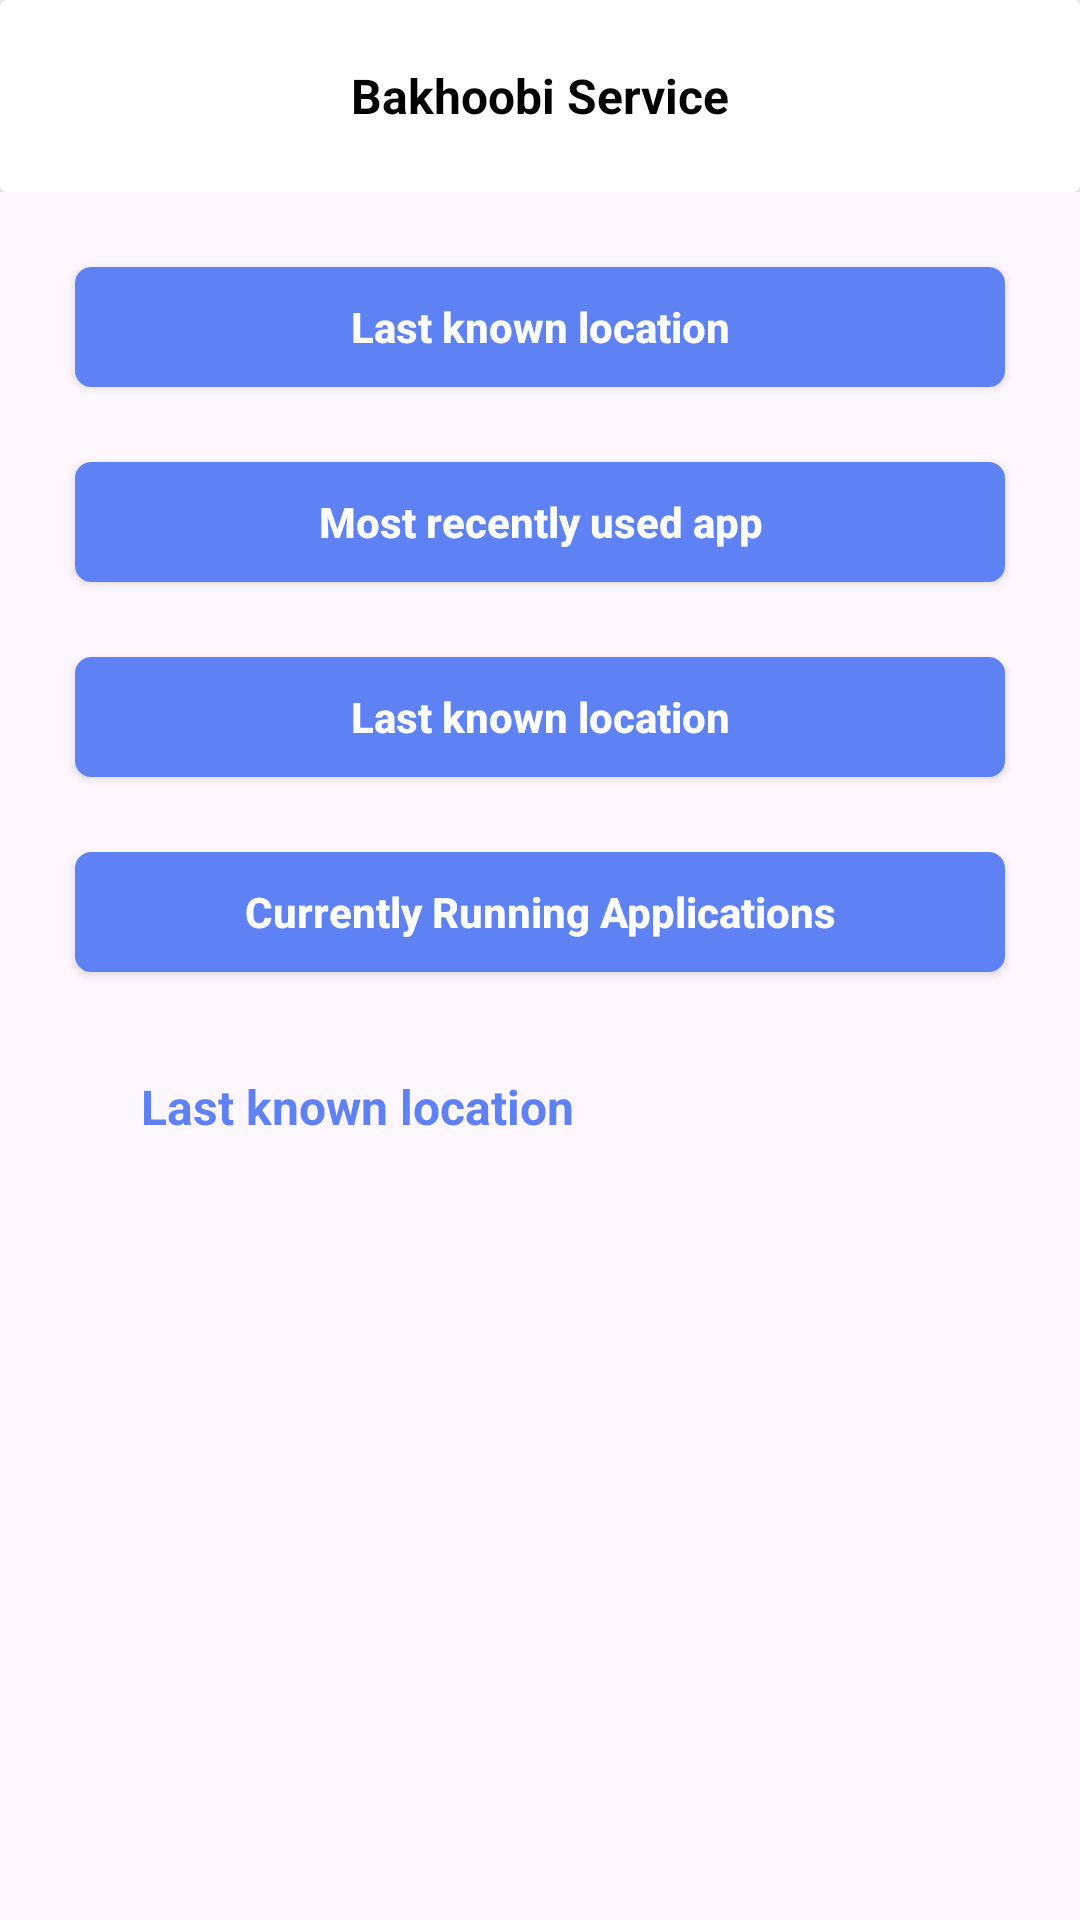

Produce the Android XML layout that renders to this screen, including the resource entries it uses.
<!-- AndroidManifest.xml: application theme Theme.BakhoobiService -->
<!-- res/layout/activity_main.xml -->
<?xml version="1.0" encoding="utf-8"?>
<layout xmlns:android="http://schemas.android.com/apk/res/android"
    xmlns:app="http://schemas.android.com/apk/res-auto"
    xmlns:tools="http://schemas.android.com/tools">

    <androidx.constraintlayout.widget.ConstraintLayout
        android:id="@+id/main"
        android:layout_width="match_parent"
        android:layout_height="match_parent"
        tools:context=".main.MainActivity">

        <include
            android:id="@+id/action_bar"
            layout="@layout/action_bar_layout" />

        <androidx.appcompat.widget.AppCompatButton
            android:id="@+id/last_location"
            android:layout_width="match_parent"
            android:layout_height="@dimen/dp_40"
            android:layout_gravity="center"
            android:layout_marginStart="@dimen/dp_25"
            android:layout_marginTop="@dimen/dp_25"
            android:layout_marginEnd="@dimen/dp_25"
            android:background="@drawable/br_btn_solid"
            android:paddingStart="@dimen/dp_22"
            android:paddingEnd="@dimen/dp_22"
            android:text="@string/last_known_location"
            android:textAllCaps="false"
            android:textColor="@color/white"
            android:textStyle="bold"
            app:layout_constraintEnd_toEndOf="parent"
            app:layout_constraintStart_toStartOf="parent"
            app:layout_constraintTop_toBottomOf="@+id/action_bar" />


        <androidx.appcompat.widget.AppCompatButton
            android:id="@+id/used_app"
            android:layout_width="match_parent"
            android:layout_height="@dimen/dp_40"
            android:layout_gravity="center"
            android:layout_marginStart="@dimen/dp_25"
            android:layout_marginTop="@dimen/dp_25"
            android:layout_marginEnd="@dimen/dp_25"
            android:background="@drawable/br_btn_solid"
            android:paddingStart="@dimen/dp_22"
            android:paddingEnd="@dimen/dp_22"
            android:text="@string/most_recently_used_app"
            android:textAllCaps="false"
            android:textColor="@color/white"
            android:textStyle="bold"
            app:layout_constraintEnd_toEndOf="parent"
            app:layout_constraintStart_toStartOf="parent"
            app:layout_constraintTop_toBottomOf="@+id/last_location" />


        <androidx.appcompat.widget.AppCompatButton
            android:id="@+id/info_location"
            android:layout_width="match_parent"
            android:layout_height="@dimen/dp_40"
            android:layout_gravity="center"
            android:layout_marginStart="@dimen/dp_25"
            android:layout_marginTop="@dimen/dp_25"
            android:layout_marginEnd="@dimen/dp_25"
            android:background="@drawable/br_btn_solid"
            android:paddingStart="@dimen/dp_22"
            android:paddingEnd="@dimen/dp_22"
            android:text="@string/current_location"
            android:textAllCaps="false"
            android:textColor="@color/white"
            android:textStyle="bold"
            app:layout_constraintEnd_toEndOf="parent"
            app:layout_constraintStart_toStartOf="parent"
            app:layout_constraintTop_toBottomOf="@+id/used_app" />

        <ProgressBar
            android:id="@+id/progressBar"
            android:layout_width="wrap_content"
            android:layout_height="wrap_content"
            android:visibility="gone"
            app:layout_constraintBottom_toBottomOf="parent"
            app:layout_constraintEnd_toEndOf="parent"
            app:layout_constraintStart_toStartOf="parent"
            app:layout_constraintTop_toTopOf="parent" />

        <androidx.appcompat.widget.AppCompatButton
            android:id="@+id/currently_running_apps"
            android:layout_width="match_parent"
            android:layout_height="@dimen/dp_40"
            android:layout_gravity="center"
            android:layout_marginStart="@dimen/dp_25"
            android:layout_marginTop="@dimen/dp_25"
            android:layout_marginEnd="@dimen/dp_25"
            android:background="@drawable/br_btn_solid"
            android:paddingStart="@dimen/dp_22"
            android:paddingEnd="@dimen/dp_22"
            android:text="@string/currently_running_apps"
            android:textAllCaps="false"
            android:textColor="@color/white"
            android:textStyle="bold"
            app:layout_constraintEnd_toEndOf="parent"
            app:layout_constraintStart_toStartOf="parent"
            app:layout_constraintTop_toBottomOf="@+id/info_location" />

        <androidx.appcompat.widget.AppCompatTextView
            android:id="@+id/last_location_data"
            android:layout_width="match_parent"
            android:layout_height="@dimen/dp_40"
            android:layout_gravity="center"
            android:layout_marginStart="@dimen/dp_25"
            android:layout_marginTop="@dimen/dp_25"
            android:layout_marginEnd="@dimen/dp_25"
            android:gravity="center_vertical"
            android:paddingStart="@dimen/dp_22"
            android:paddingEnd="@dimen/dp_22"
            android:text="@string/last_known_location"
            android:textAllCaps="false"
            android:textColor="@color/btn_blue"
            android:textSize="@dimen/sp_16"
            android:textStyle="bold"
            app:layout_constraintEnd_toEndOf="parent"
            app:layout_constraintStart_toStartOf="parent"
            app:layout_constraintTop_toBottomOf="@+id/currently_running_apps" />


        <androidx.recyclerview.widget.RecyclerView
            android:id="@+id/listOfRunningTasks"
            android:layout_width="match_parent"
            android:layout_height="wrap_content"
            android:layout_marginTop="@dimen/dp_25"
            android:visibility="gone"
            app:layout_constraintEnd_toEndOf="parent"
            app:layout_constraintStart_toStartOf="parent"
            app:layout_constraintTop_toBottomOf="@+id/currently_running_apps" />


        <androidx.cardview.widget.CardView
            android:id="@+id/cvCurrentLocationDetails"
            android:layout_width="match_parent"
            android:layout_height="@dimen/card_max_height"
            android:layout_margin="@dimen/card_elevation"
            android:minHeight="@dimen/card_min_height"
            android:orientation="horizontal"
            android:visibility="gone"
            app:cardBackgroundColor="@color/btn_blue"
            app:cardCornerRadius="@dimen/dp_10"
            app:cardElevation="@dimen/card_elevation"
            app:layout_constraintBottom_toBottomOf="parent"
            app:layout_constraintEnd_toEndOf="parent"
            app:layout_constraintStart_toStartOf="parent">


            <androidx.appcompat.widget.LinearLayoutCompat
                android:layout_width="match_parent"
                android:layout_height="match_parent"
                android:layout_margin="@dimen/dp_20"
                android:orientation="vertical"
                android:paddingTop="@dimen/card_elevation">

                <androidx.appcompat.widget.AppCompatTextView
                    android:id="@+id/tvLatitude"
                    android:layout_width="wrap_content"
                    android:layout_height="wrap_content"
                    android:layout_marginTop="@dimen/dp_10"
                    android:gravity="center_vertical"
                    android:singleLine="true"
                    android:text="@string/latitude"
                    android:textColor="@color/white"
                    android:textSize="@dimen/sp_22" />

                <androidx.appcompat.widget.AppCompatTextView
                    android:id="@+id/tvLongitude"
                    android:layout_width="wrap_content"
                    android:layout_height="wrap_content"
                    android:layout_marginTop="@dimen/dp_10"
                    android:gravity="center_vertical"
                    android:singleLine="true"
                    android:text="@string/longitude"
                    android:textColor="@color/white"
                    android:textSize="@dimen/sp_22" />


            </androidx.appcompat.widget.LinearLayoutCompat>


        </androidx.cardview.widget.CardView>

    </androidx.constraintlayout.widget.ConstraintLayout>
</layout>
<!-- res/layout/action_bar_layout.xml (included above) -->
<?xml version="1.0" encoding="utf-8"?>
<androidx.appcompat.widget.Toolbar xmlns:android="http://schemas.android.com/apk/res/android"
    xmlns:app="http://schemas.android.com/apk/res-auto"
    android:id="@+id/toolbar"
    android:layout_width="match_parent"
    android:layout_height="?attr/actionBarSize"
    app:contentInsetEnd="0dp"
    app:contentInsetStart="0dp">

    <androidx.cardview.widget.CardView
        android:layout_width="match_parent"
        android:layout_height="match_parent"
        android:background="@color/white"
        app:cardElevation="@dimen/dp_10">

        <androidx.appcompat.widget.LinearLayoutCompat
            android:layout_width="match_parent"
            android:layout_height="match_parent"
            android:orientation="horizontal"
            android:weightSum="1">



            <androidx.appcompat.widget.AppCompatTextView
                android:id="@+id/tvTitle"
                android:layout_width="0dp"
                android:layout_height="wrap_content"
                android:layout_gravity="center"
                android:layout_weight="1"
                android:gravity="center"
                android:text="@string/app_name"
                android:textColor="@color/black"
                android:textSize="@dimen/sp_16"
                android:textStyle="bold" />


        </androidx.appcompat.widget.LinearLayoutCompat>
    </androidx.cardview.widget.CardView>
</androidx.appcompat.widget.Toolbar>
<!-- resources referenced by this layout -->
<resources>
  <color name="black">#FF000000</color>
  <color name="btn_blue">#5E81F4</color>
  <color name="white">#FFFFFFFF</color>
  <dimen name="card_elevation">8dp</dimen>
  <dimen name="card_max_height">160dp</dimen>
  <dimen name="card_min_height">120dp</dimen>
  <dimen name="dp_10">10dp</dimen>
  <dimen name="dp_20">20dp</dimen>
  <dimen name="dp_22">22dp</dimen>
  <dimen name="dp_25">25dp</dimen>
  <dimen name="dp_40">40dp</dimen>
  <dimen name="sp_16">16sp</dimen>
  <dimen name="sp_22">22dp</dimen>
  <!-- drawable br_btn_solid (drawable) -->
  <?xml version="1.0" encoding="utf-8"?>
  <shape xmlns:android="http://schemas.android.com/apk/res/android"
      android:shape="rectangle" android:padding="15dp">
  
      <solid android:color="@color/btn_blue" />
      <corners
          android:bottomRightRadius="@dimen/dp_5"
          android:bottomLeftRadius="@dimen/dp_5"
          android:topLeftRadius="@dimen/dp_5"
          android:topRightRadius="@dimen/dp_5" />
      <stroke android:width="1dip" android:color="@color/btn_blue" />
  </shape>
  <string name="app_name">Bakhoobi Service</string>
  <string name="current_location">Last known location</string>
  <string name="currently_running_apps">Currently Running Applications</string>
  <string name="last_known_location">Last known location</string>
  <string name="latitude">Latitude:</string>
  <string name="longitude">Longitude:</string>
  <string name="most_recently_used_app">Most recently used app</string>
  <style name="Theme.BakhoobiService" parent="Base.Theme.BakhoobiService" />
  <dimen name="dp_5">5dp</dimen>
  <style name="Base.Theme.BakhoobiService" parent="Theme.Material3.DayNight.NoActionBar">
          
          
      </style>
</resources>
